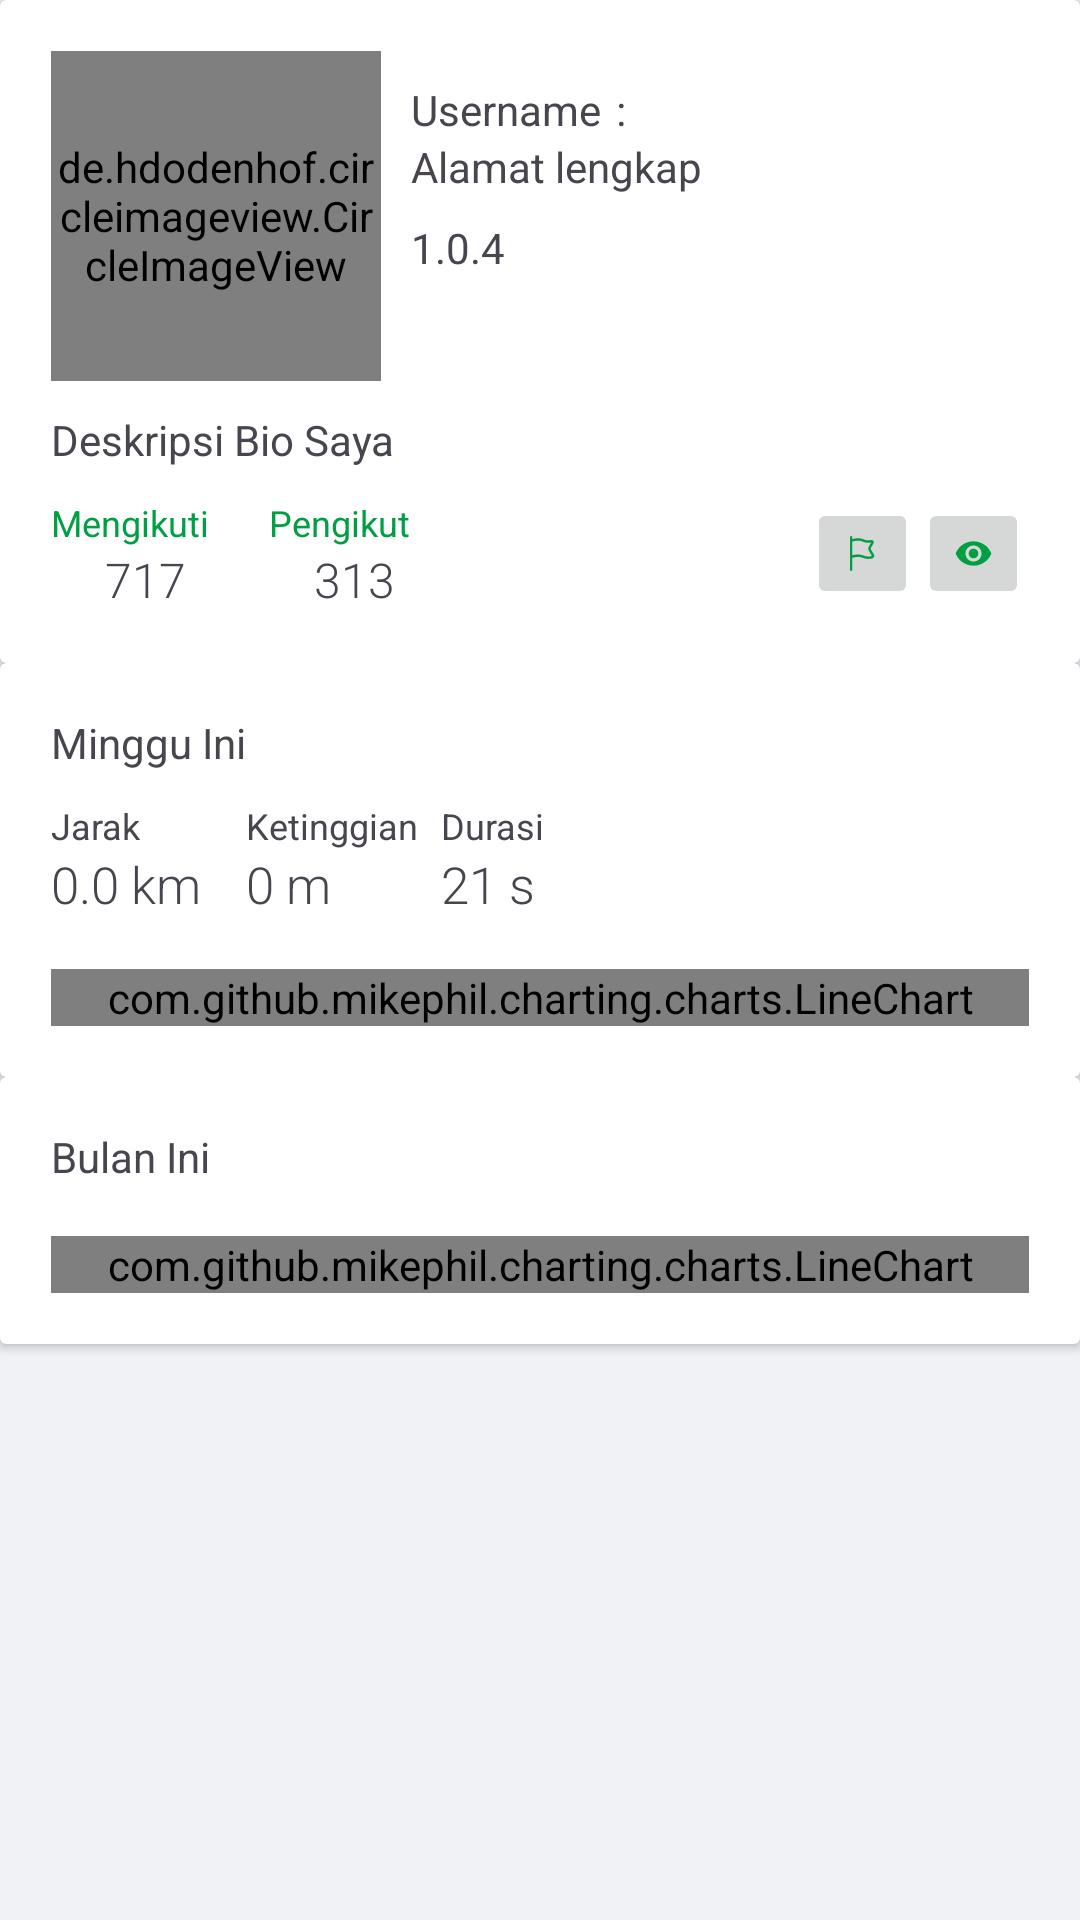

Layout XML and referenced resources for this Android screen:
<!-- AndroidManifest.xml: application theme Theme.KbtKedunglo -->
<!-- res/layout/profil_fragment_personal.xml -->
<?xml version="1.0" encoding="utf-8"?>
<LinearLayout xmlns:android="http://schemas.android.com/apk/res/android"
    xmlns:tools="http://schemas.android.com/tools"
    android:layout_width="match_parent"
    android:layout_height="match_parent"
    android:orientation="vertical"
    tools:context=".pages.profil.PersonalFragment"
    xmlns:app="http://schemas.android.com/apk/res-auto">

    <androidx.cardview.widget.CardView
        android:id="@+id/cardViewImageProfil"
        android:layout_width="match_parent"
        android:layout_height="wrap_content"
        app:cardBackgroundColor="@color/cardBgColor1">
        <LinearLayout
            android:layout_width="match_parent"
            android:layout_height="wrap_content"
            android:orientation="vertical"
            android:padding="@dimen/paddingPage">
            <LinearLayout
                android:layout_width="match_parent"
                android:layout_height="match_parent"
                android:orientation="horizontal">
                <de.hdodenhof.circleimageview.CircleImageView
                    android:id="@+id/image_profil"
                    android:layout_width="110dp"
                    android:layout_height="110dp"
                    android:elevation="0dp"
                    android:src="@drawable/profilkosongl"
                    app:civ_border_color="@color/windowColor"
                    app:civ_border_width="5dp"/>
                <LinearLayout
                    android:layout_marginTop="10dp"
                    android:layout_marginLeft="10dp"
                    android:layout_width="match_parent"
                    android:layout_height="wrap_content"
                    android:orientation="vertical">
                    <LinearLayout
                        android:layout_width="match_parent"
                        android:layout_height="wrap_content">
                        <TextView
                            android:layout_width="wrap_content"
                            android:layout_height="wrap_content"
                            android:text="Username" />
                        <TextView
                            android:layout_width="wrap_content"
                            android:layout_height="wrap_content"
                            android:layout_marginHorizontal="5dp"
                            android:text=":"/>
                        <TextView
                            android:layout_width="wrap_content"
                            android:layout_height="wrap_content"
                            android:id="@+id/usernameText"/>
                    </LinearLayout>
                    <TextView
                        android:layout_width="wrap_content"
                        android:layout_height="wrap_content"
                        android:text="Alamat lengkap"
                        android:layout_marginBottom="8dp"/>
                    <TextView
                        android:layout_width="wrap_content"
                        android:layout_height="wrap_content"
                        android:text="1.0.4"/>
                </LinearLayout>
            </LinearLayout>
            <TextView
                android:layout_width="wrap_content"
                android:layout_height="wrap_content"
                android:layout_marginTop="10dp"
                android:text="Deskripsi Bio Saya"/>
            <LinearLayout
                android:layout_width="match_parent"
                android:layout_height="wrap_content"
                android:layout_marginTop="10dp">
                <LinearLayout
                    android:layout_width="0dp"
                    android:layout_height="wrap_content"
                    android:orientation="horizontal"
                    android:layout_weight="1">
                    <LinearLayout
                        android:layout_width="wrap_content"
                        android:layout_height="wrap_content"
                        android:orientation="vertical">
                        <TextView
                            android:textColor="@color/btColor"
                            android:layout_width="wrap_content"
                            android:layout_height="wrap_content"
                            android:layout_marginRight="10dp"
                            android:textSize="12sp"
                            android:text="Mengikuti"/>
                        <TextView
                            android:layout_width="match_parent"
                            android:layout_height="wrap_content"
                            android:textAlignment="center"
                            android:text="717"
                            android:textSize="16dp"
                            android:fontFamily="sans-serif-light"/>
                    </LinearLayout>
                    <LinearLayout
                        android:layout_marginLeft="10dp"
                        android:layout_width="wrap_content"
                        android:layout_height="wrap_content"
                        android:orientation="vertical">
                        <TextView
                            android:textColor="@color/btColor"
                            android:layout_width="wrap_content"
                            android:layout_height="wrap_content"
                            android:layout_marginRight="10dp"
                            android:textSize="12sp"
                            android:text="Pengikut"/>
                        <TextView
                            android:layout_width="match_parent"
                            android:layout_height="wrap_content"
                            android:textAlignment="center"
                            android:text="313"
                            android:textSize="16dp"
                            android:fontFamily="sans-serif-light"/>
                    </LinearLayout>
                </LinearLayout>
                <LinearLayout
                    android:layout_width="0dp"
                    android:layout_height="wrap_content"
                    android:orientation="horizontal"
                    android:layout_weight="1"
                    android:gravity="end">
                    <ImageButton
                        android:layout_width="37dp"
                        android:layout_height="37dp"
                        android:src="@drawable/ic_flag"
                        android:scaleType="fitCenter" />
                    <ImageButton
                        android:layout_width="37dp"
                        android:layout_height="37dp"
                        android:src="@drawable/ic_eye"
                        android:scaleType="fitCenter"
                        app:tint="@color/btColor"/>
                </LinearLayout>
            </LinearLayout>
        </LinearLayout>
    </androidx.cardview.widget.CardView>

   <androidx.cardview.widget.CardView
       android:layout_width="match_parent"
       android:layout_height="wrap_content"
       android:layout_marginTop="@dimen/distanceKontent">
       <LinearLayout
           android:padding="@dimen/paddingPage"
           android:layout_width="match_parent"
           android:layout_height="wrap_content"
           android:orientation="vertical">
           <TextView
               android:layout_width="wrap_content"
               android:layout_height="wrap_content"
               android:text="Minggu Ini"/>
           <LinearLayout
               android:layout_marginTop="10dp"
               android:layout_width="match_parent"
               android:layout_height="wrap_content"
               android:orientation="horizontal">
               <TextView
                   android:layout_width="0dp"
                   android:layout_height="wrap_content"
                   android:layout_weight="1"
                   android:textSize="12sp"
                   android:text="Jarak" />
               <TextView
                   android:layout_width="0dp"
                   android:layout_height="wrap_content"
                   android:layout_weight="1"
                   android:textSize="12sp"
                   android:text="Ketinggian"/>
               <TextView
                   android:layout_width="0dp"
                   android:layout_weight="1"
                   android:textSize="12sp"
                   android:layout_height="wrap_content"
                   android:text="Durasi"/>
               <View
                   android:layout_width="0dp"
                   android:layout_height="0dp"
                   android:layout_weight="2"/>
           </LinearLayout>
           <LinearLayout
               android:layout_width="match_parent"
               android:layout_height="wrap_content"
               android:orientation="horizontal">
               <TextView
                   android:id="@+id/jaraktempuh"
                   android:layout_width="0dp"
                   android:layout_height="wrap_content"
                   android:layout_weight="1"
                   android:textSize="17sp"
                   android:text="0.0 km"
                   android:fontFamily="sans-serif-light"/>
               <TextView
                   android:id="@+id/elevgain"
                   android:layout_width="0dp"
                   android:layout_height="wrap_content"
                   android:layout_weight="1"
                   android:textSize="17sp"
                   android:text="0 m"
                   android:fontFamily="sans-serif-light"/>
               <TextView
                   android:id="@+id/duration"
                   android:layout_width="0dp"
                   android:layout_weight="1"
                   android:textSize="17sp"
                   android:layout_height="wrap_content"
                   android:text="21 s"
                   android:fontFamily="sans-serif-light"/>
               <View
                   android:layout_width="0dp"
                   android:layout_height="0dp"
                   android:layout_weight="2"/>
           </LinearLayout>
           <com.github.mikephil.charting.charts.LineChart
               android:layout_marginTop="@dimen/paddingPage"
               android:id="@+id/line_chart_week"
               android:layout_width="match_parent"
               android:layout_height="match_parent" />
       </LinearLayout>
   </androidx.cardview.widget.CardView>

    <androidx.cardview.widget.CardView
        android:layout_marginTop="@dimen/distanceKontent"
        android:layout_width="match_parent"
        android:layout_height="wrap_content">
        <LinearLayout
            android:padding="@dimen/paddingPage"
            android:layout_width="match_parent"
            android:layout_height="wrap_content"
            android:orientation="vertical">
            <TextView
                android:layout_width="wrap_content"
                android:layout_height="wrap_content"
                android:text="Bulan Ini"/>
            <com.github.mikephil.charting.charts.LineChart
                android:layout_marginTop="@dimen/paddingPage"
                android:id="@+id/line_chart_month"
                android:layout_width="match_parent"
                android:layout_height="match_parent" />
        </LinearLayout>
    </androidx.cardview.widget.CardView>
</LinearLayout>
<!-- resources referenced by this layout -->
<resources>
  <color name="btColor">#009F44</color>
  <color name="cardBgColor1">#FFFFFF</color>
  <color name="windowColor">#F0F2F5</color>
  <dimen name="paddingPage">17dp</dimen>
  <!-- drawable ic_eye (drawable) -->
  <vector xmlns:android="http://schemas.android.com/apk/res/android"
      xmlns:tools="http://schemas.android.com/tools"
      android:height="24dp"
      android:width="24dp"
      android:viewportWidth="24"
      android:viewportHeight="24">
      <path android:fillColor="@color/textColor" android:pathData="M12,9A3,3 0 0,0 9,12A3,3 0 0,0 12,15A3,3 0 0,0 15,12A3,3 0 0,0 12,9M12,17A5,5 0 0,1 7,12A5,5 0 0,1 12,7A5,5 0 0,1 17,12A5,5 0 0,1 12,17M12,4.5C7,4.5 2.73,7.61 1,12C2.73,16.39 7,19.5 12,19.5C17,19.5 21.27,16.39 23,12C21.27,7.61 17,4.5 12,4.5Z"
          tools:ignore="VectorRaster" />
  </vector>
  <!-- drawable ic_flag (drawable) -->
  <vector android:height="32dp" android:viewportHeight="24"
      android:viewportWidth="24" android:width="32dp" xmlns:android="http://schemas.android.com/apk/res/android">
      <path android:fillColor="#00000000"
          android:pathData="M5,22V14M5,14V4M5,14L7.471,13.506C9.121,13.176 10.832,13.333 12.395,13.958C14.089,14.635 15.952,14.762 17.722,14.319L17.822,14.295C18.408,14.148 18.686,13.477 18.375,12.959L16.815,10.358C16.473,9.789 16.302,9.504 16.262,9.195C16.245,9.065 16.245,8.935 16.262,8.805C16.302,8.496 16.473,8.211 16.815,7.642L18.093,5.511C18.428,4.954 17.921,4.27 17.29,4.427C15.801,4.8 14.233,4.693 12.808,4.123L12.395,3.958C10.832,3.333 9.121,3.176 7.471,3.506L5,4M5,4V2"
          android:strokeColor="@color/btColor" android:strokeLineCap="round" android:strokeWidth="1.5"/>
  </vector>
  <!-- drawable profilkosongl: webp bitmap (drawable, 4318 bytes) -->
  <style name="Theme.KbtKedunglo" parent="Base.Theme.KbtKedunglo" />
  <color name="textColor">#434242</color>
  <style name="Base.Theme.KbtKedunglo" parent="Theme.Material3.DayNight.NoActionBar">
          <item name="android:windowBackground">@color/windowColor</item>
      </style>
</resources>
